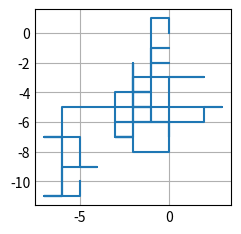

Reproduce this figure in Python.
import numpy as np
import matplotlib.pyplot as plt
import random

# N is +X, S is -X
# E is +Y, W is -Y
class Walk():

    def __init__(self):
        # All individuals start at 0, 0
        # remove step_number?
        self.step_number = 0
        self.pa_step = [0, 0]
        self.mima_step = [0, 0]
        self.reggie_step = [0, 0]
        self.pa_old_step = [0, 0]
        self.ma_old_step = [0, 0]
        self.reggie_old_step = [0, 0]


    def pa(self):
        """
        Pa:
        Wanders at n+1 steps
        Every even step is a random direction
        Every third step follows:
            If the even step is N or S, the third step is W
            If the even step is W, the third step is E
            if the even step is E, the third step is 25% goes W, 75% goes NSE
        """
        self.step_number += 1
        self.pa_old_step = self.pa_step
        old_stepX = self.pa_old_step[0]
        old_stepY = self.pa_old_step[1]
        stepX = self.pa_step[0]
        stepY = self.pa_step[1]
        new_direction = random.randint(0, 3)
        # 0 == W; 1 == E; 2 == N; 3 == S
        # goes E or W
        if self.step_number // 2 == 0:
            # cleaner than if-else statements
            match new_direction:
                case 0: stepX -= 1
                case 1: stepX += 1
                case 2: stepY += 1
                case 3: stepY -= 2

        if self.step_number % 3 == 0:
            if stepX == old_stepX:
                stepX -= 1

            if stepX > old_stepX:
                stepX = stepX+1

            if stepX < old_stepX:
                match new_direction:
                    case 0: stepX = stepX - 1
                    case 1: stepX = stepX + 1
                    case 2: pass
                    case 3: pass

        new_step_coor = [stepX, stepY]
        return new_step_coor
            

    def mi_ma(self):
        """
        Ma & Mule:
        Goes S twice as often -> Sx2
        """
        self.ma_old_step = self.mima_step
        old_stepX = self.ma_old_step[0]
        old_stepY = self.ma_old_step[1]
        stepX = self.mima_step[0]
        stepY = self.mima_step[1]
        new_direction = random.randint(0, 4)
        # 0 == W; 1 == E; 2 == N; 3 == S
        # goes E or W
        if self.step_number:
            match new_direction:
                case 0: stepX -= 1
                case 1: stepX += 1
                case 2: stepY += 1
                case 3: stepY -= 1
                case 4: stepY -= 1

        new_step_coor = [stepX, stepY]
        return new_step_coor


    def reggie(self):
        # Reg only goes E or W
        self.reg_old_step = self.reggie_step
        stepX = self.reggie_step[0]
        new_direction = random.randint(0, 1)
        # W == 0, E == 1
        match new_direction:
            case 0: stepX = stepX - 1
            case 1: stepX = stepX + 1

        self.reggie_step[0] = stepX
        return [self.reggie_step]



pa_step = [[0,0],]
ma_step = [[0,0],]
reg_step = [[0,0],]


for step in range(100):
    pa_old = pa_step[-1]
    mima_old = ma_step[-1]
    reggie_old = reg_step[-1]

    pa_new_step = Walk().pa()
    ma_new_step = Walk().mi_ma()
    reggie_step = Walk().reggie()

    pa_new_step = np.add(np.array(pa_new_step), np.array(pa_old))
                   
    ma_new_step = np.add(np.array(ma_new_step), np.array(mima_old))

    reggie_step = np.add(np.array(reggie_step), np.array(reggie_old))

    pa_step.append(pa_new_step.tolist())
    ma_step.append(ma_new_step.tolist())
    reg_step.append(reggie_step.tolist())

pa_X = [pa_step[x][0] for x in range(len(pa_step))]
pa_Y = [pa_step[y][1] for y in range(len(pa_step))]


plt.style.use('_mpl-gallery')

plt.plot(pa_X, pa_Y)
plt.show()
